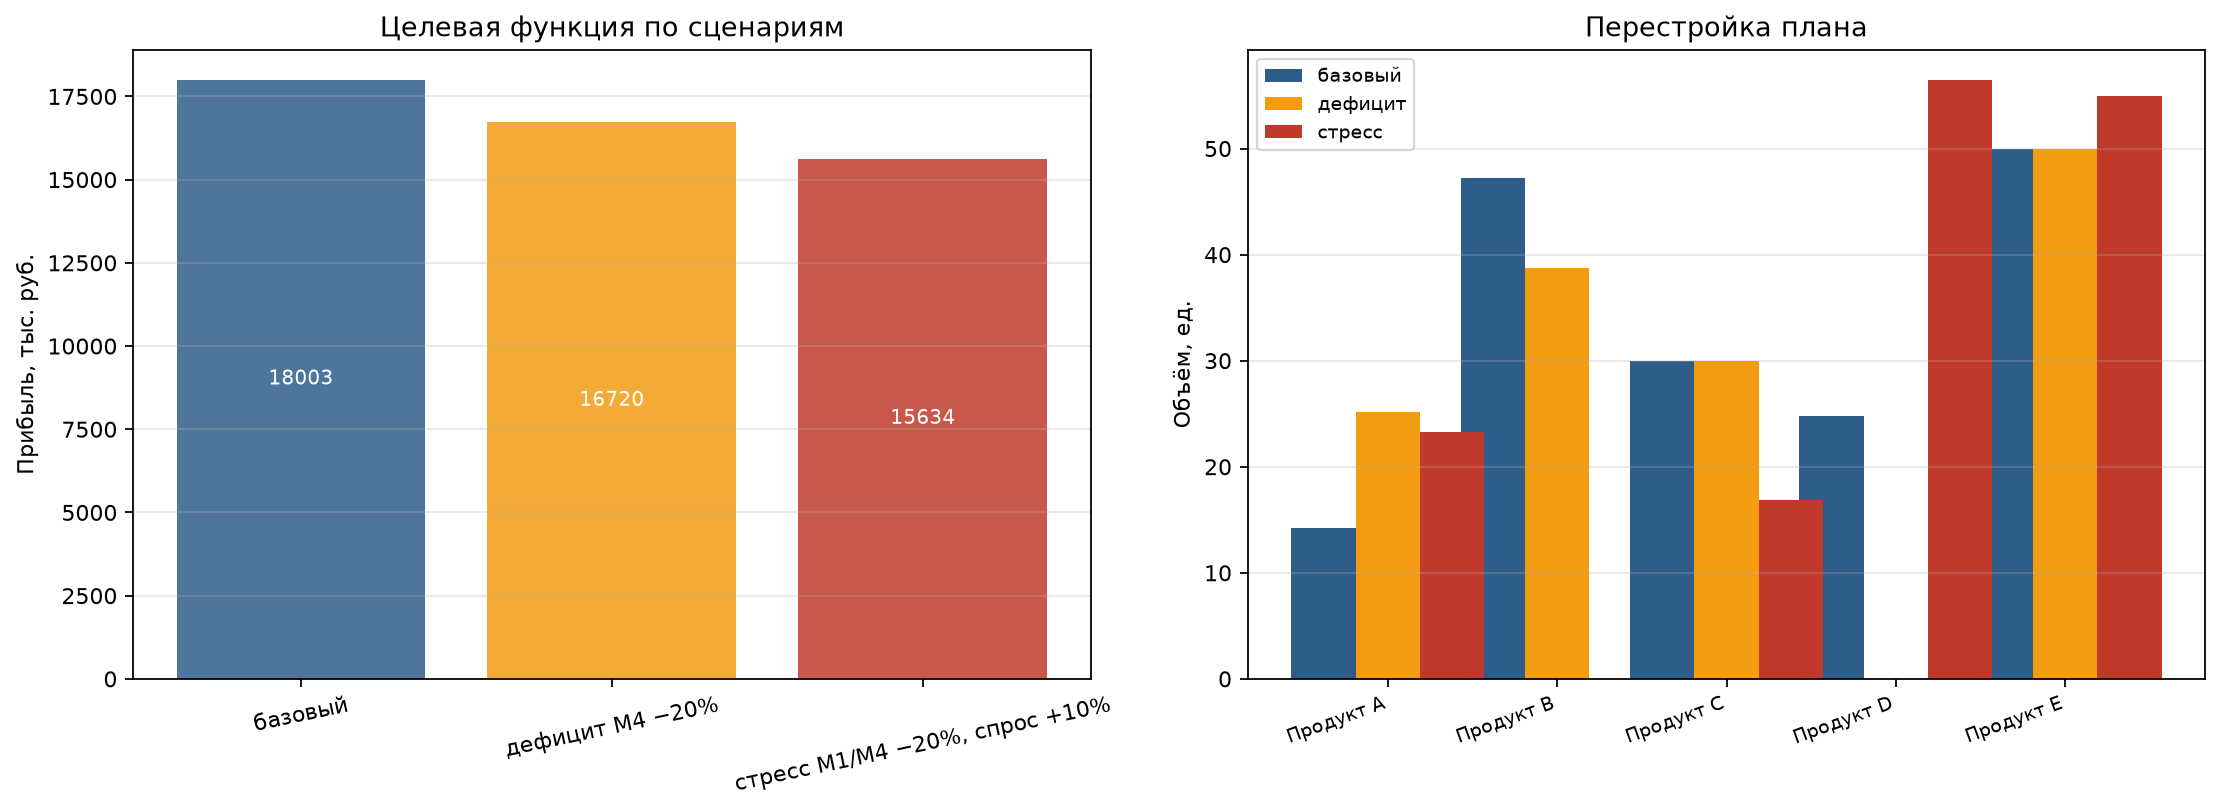

Source data for this figure (header and first rows):
scenario, status, feasible, objective, active_constraints, x_Продукт A, x_Продукт B, x_Продукт C, x_Продукт D, x_Продукт E
base, 0, True, 18003, мощность Станок M1; мощность Станок M3; …, 14.18, 47.19, 30.0, 24.78, 50.0
deficit, 0, True, 16720, мощность Станок M1; мощность Станок M3; …, 25.18, 38.73, 30.0, 0.0196, 50.0
stress, 0, True, 15634, мощность Станок M1; мощность Станок M3; …, 23.24, 0.0, 16.86, 56.49, 55.0
contract_overload, 2, False, , , , , , , 
